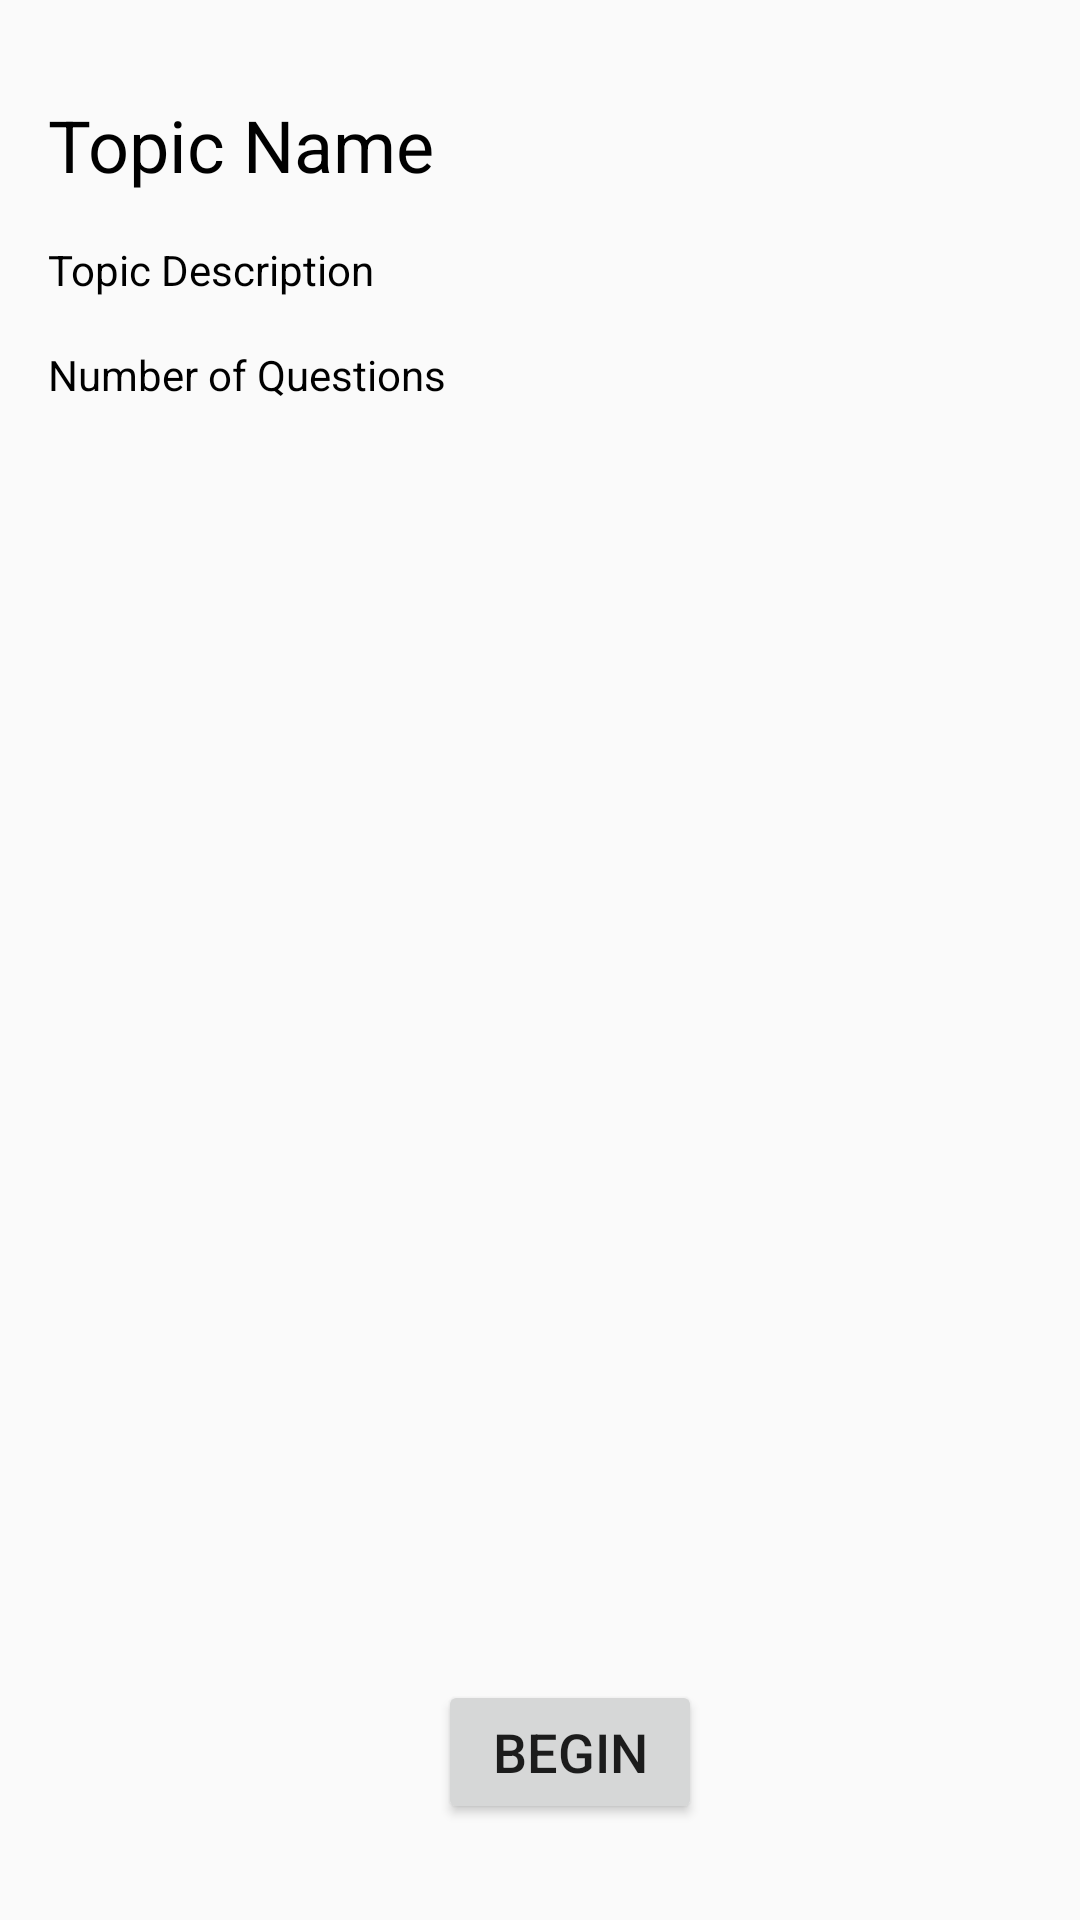

The Android layout XML behind this screen, and the referenced resources:
<!-- AndroidManifest.xml: application theme AppTheme -->
<!-- res/layout/activity_topic_overview.xml -->
<?xml version="1.0" encoding="utf-8"?>
<android.support.constraint.ConstraintLayout
        xmlns:android="http://schemas.android.com/apk/res/android"
        xmlns:tools="http://schemas.android.com/tools"
        xmlns:app="http://schemas.android.com/apk/res-auto"
        android:layout_width="match_parent"
        android:layout_height="match_parent"
        tools:context=".TopicOverviewActivity">

    <TextView
            android:text="Topic Name"
            android:layout_width="wrap_content"
            android:layout_height="wrap_content"
            android:id="@+id/topic" android:layout_marginTop="32dp"
            app:layout_constraintTop_toTopOf="parent" app:layout_constraintStart_toStartOf="parent"
            android:layout_marginLeft="16dp" android:layout_marginStart="16dp"
            android:textColor="@android:color/black" android:textSize="24sp"/>
    <TextView
            android:text="Topic Description"
            android:layout_width="0dp"
            android:layout_height="wrap_content"
            android:id="@+id/topic_descr" android:layout_marginTop="16dp"
            app:layout_constraintTop_toBottomOf="@+id/topic" app:layout_constraintStart_toStartOf="parent"
            android:layout_marginLeft="16dp" android:layout_marginStart="16dp" app:layout_constraintEnd_toEndOf="parent"
            android:layout_marginEnd="16dp" android:layout_marginRight="16dp" android:textColor="@android:color/black"
            android:textSize="14sp"/>
    <android.support.constraint.Guideline android:layout_width="wrap_content" android:layout_height="wrap_content"
                                          android:id="@+id/guideline"
                                          android:orientation="vertical"
                                          app:layout_constraintGuide_percent="0.5279805"
                                          app:layout_constraintStart_toStartOf="parent"
                                          android:layout_marginLeft="50dp" android:layout_marginStart="50dp"
                                          app:layout_constraintEnd_toEndOf="parent" android:layout_marginEnd="50dp"
                                          android:layout_marginRight="50dp"/>
    <TextView
            android:text="Number of Questions"
            android:layout_width="wrap_content"
            android:layout_height="wrap_content"
            android:id="@+id/question_count" app:layout_constraintStart_toStartOf="parent"
            android:layout_marginLeft="16dp"
            android:layout_marginStart="16dp" android:layout_marginTop="16dp"
            app:layout_constraintTop_toBottomOf="@+id/topic_descr" android:textColor="@android:color/black"
            android:textSize="14sp"/>
    <Button
            android:text="Begin"
            android:layout_width="wrap_content"
            android:layout_height="wrap_content"
            android:id="@+id/begin_btn" android:textSize="18sp"
            android:layout_marginBottom="32dp" app:layout_constraintBottom_toBottomOf="parent"
            android:layout_marginStart="8dp" app:layout_constraintStart_toStartOf="@+id/guideline"
            android:layout_marginLeft="8dp" android:layout_marginEnd="8dp"
            app:layout_constraintEnd_toStartOf="@+id/guideline" android:layout_marginRight="8dp"
            android:onClick="beginQuiz"/>
</android.support.constraint.ConstraintLayout>
<!-- resources referenced by this layout -->
<resources>
  <style name="AppTheme" parent="Theme.AppCompat.DayNight.DarkActionBar">
          
          <item name="colorPrimary">@color/colorPrimary</item>
          <item name="colorPrimaryDark">@color/colorPrimaryDark</item>
          <item name="colorAccent">@color/colorAccent</item>
      </style>
  <!-- not gathered from this repository: default colours our renderer supplied (Android Studio template values) -->
  <color name="colorPrimary">#FF6200EE</color>
  <color name="colorPrimaryDark">#FF3700B3</color>
  <color name="colorAccent">#FF03DAC5</color>
</resources>
